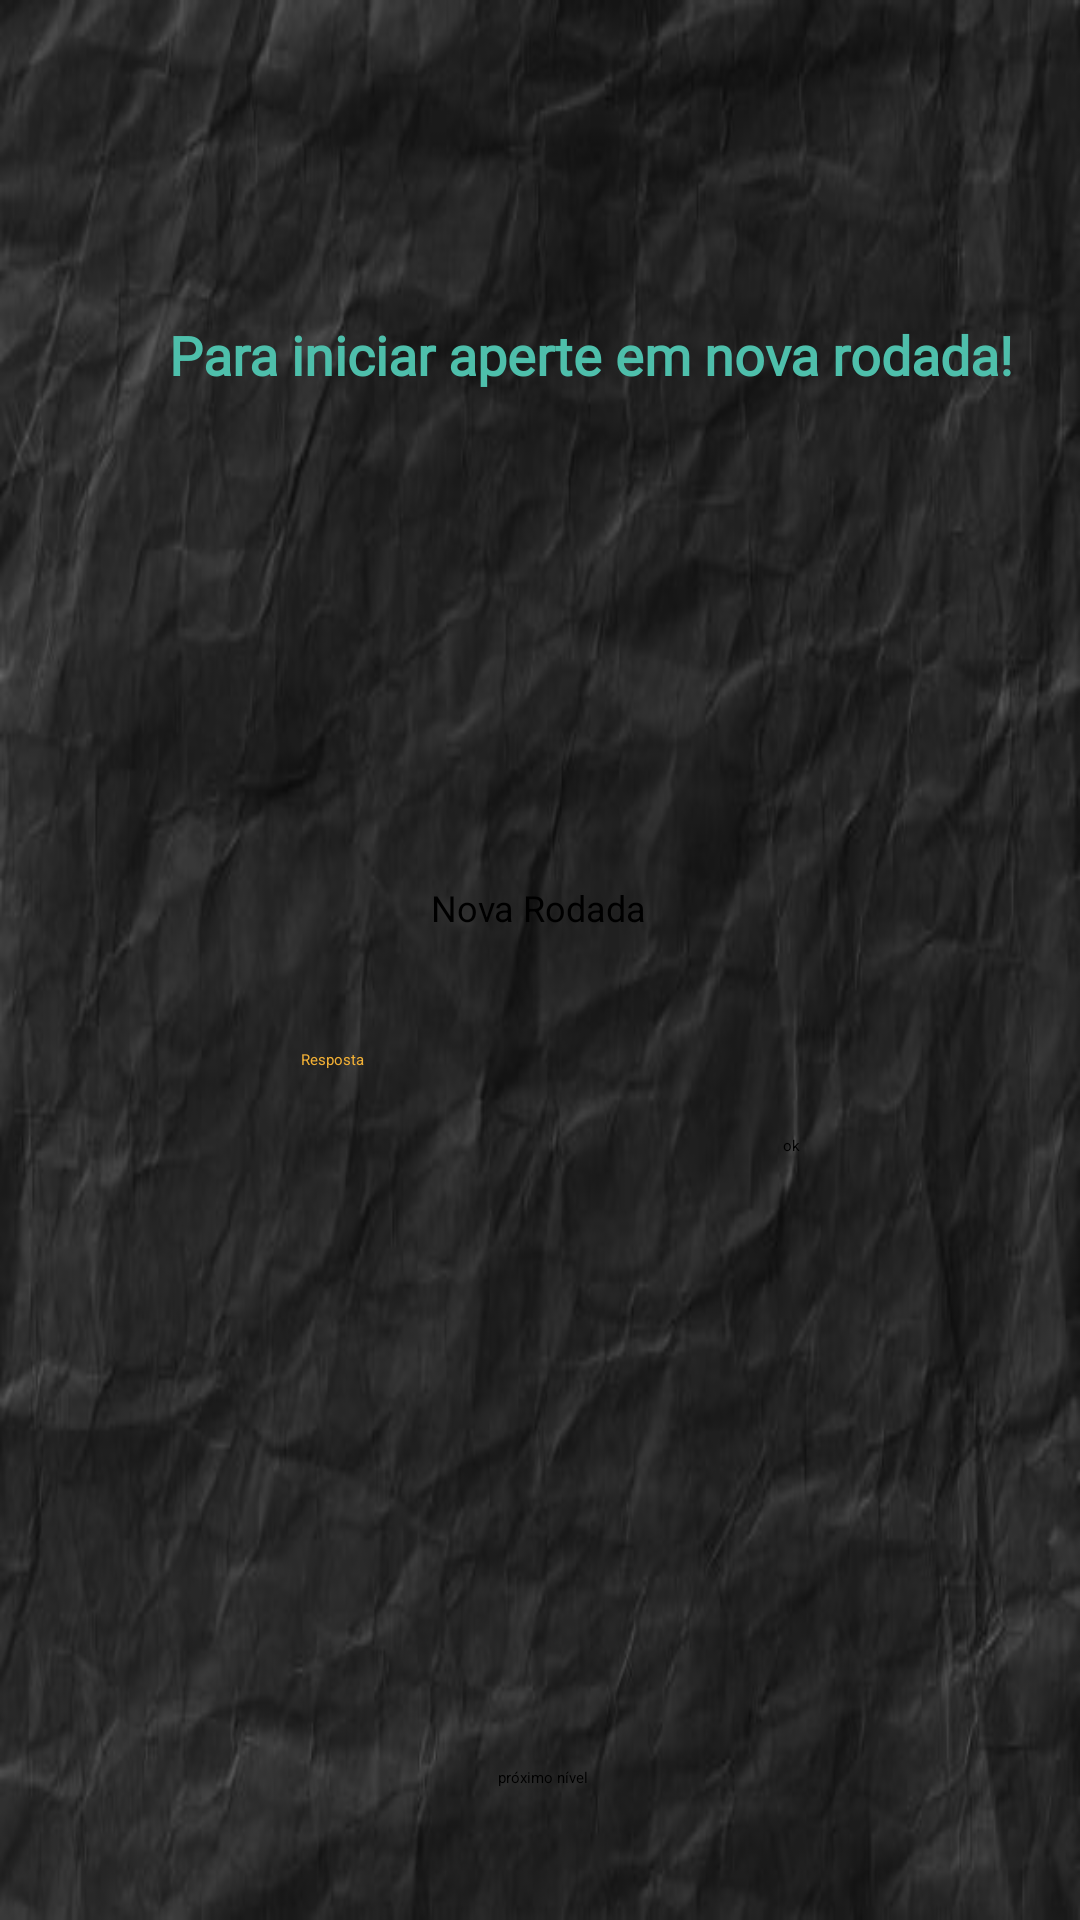

Reconstruct the res/layout file that produces this screen, plus the resources it refers to.
<!-- AndroidManifest.xml: application theme Theme.Math -->
<!-- res/layout/activity_tela2.xml -->
<?xml version="1.0" encoding="utf-8"?>
<androidx.constraintlayout.widget.ConstraintLayout xmlns:android="http://schemas.android.com/apk/res/android"
    xmlns:app="http://schemas.android.com/apk/res-auto"
    xmlns:tools="http://schemas.android.com/tools"
    android:layout_width="match_parent"
    android:layout_height="match_parent"
    android:background="@drawable/papel_preto"
    tools:context=".tela2">

  <Button
      android:id="@+id/irTelafinal"
      android:layout_width="wrap_content"
      android:layout_height="wrap_content"
      android:layout_marginStart="130dp"
      android:layout_marginLeft="130dp"
      android:layout_marginEnd="128dp"
      android:layout_marginRight="128dp"
      android:layout_marginBottom="44dp"
      android:onClick="ProxTela"
      android:text="próximo nível"
      app:backgroundTint="#4EBFAB"
      app:layout_constraintBottom_toBottomOf="parent"
      app:layout_constraintEnd_toEndOf="parent"
      app:layout_constraintStart_toStartOf="parent" />

  <TextView
      android:id="@+id/correcao"
      android:layout_width="257dp"
      android:layout_height="24dp"
      android:textColor="#F2B035"
      android:layout_marginStart="76dp"
      android:layout_marginLeft="76dp"
      android:layout_marginTop="42dp"
      android:layout_marginEnd="78dp"
      android:layout_marginRight="78dp"
      android:textAlignment="center"
      android:textSize="16sp"
      app:layout_constraintEnd_toEndOf="parent"
      app:layout_constraintStart_toStartOf="parent"
      app:layout_constraintTop_toBottomOf="@+id/enviar" />

  <Button
      android:id="@+id/enviar"
      android:layout_width="wrap_content"
      android:layout_height="wrap_content"
      android:layout_marginStart="24dp"
      android:layout_marginLeft="24dp"
      android:layout_marginTop="98dp"
      android:layout_marginEnd="41dp"
      android:layout_marginRight="41dp"
      android:onClick="enviar"
      android:text="ok"
      app:backgroundTint="#4EBFAB"
      app:layout_constraintEnd_toEndOf="parent"
      app:layout_constraintStart_toEndOf="@+id/reposta"
      app:layout_constraintTop_toBottomOf="@+id/setQuestao" />

  <EditText
      android:id="@+id/reposta"
      android:layout_width="wrap_content"
      android:layout_height="wrap_content"
      android:layout_marginStart="48dp"
      android:layout_marginLeft="48dp"
      android:layout_marginTop="39dp"
      android:layout_marginEnd="24dp"
      android:layout_marginRight="24dp"
      android:ems="10"
      android:textColor="#F2B035"
      android:hint="Resposta"
      android:inputType="numberSigned"
      app:layout_constraintEnd_toStartOf="@+id/enviar"
      app:layout_constraintStart_toStartOf="parent"
      app:layout_constraintTop_toBottomOf="@+id/validar" />

  <TextView
      android:id="@+id/numRodada"
      android:layout_width="344dp"
      android:layout_height="29dp"
      android:layout_marginStart="34dp"
      android:layout_marginLeft="34dp"
      android:layout_marginTop="7dp"
      android:layout_marginEnd="33dp"
      android:layout_marginRight="33dp"
      android:fontFamily="@font/architects_daughter"
      android:textAlignment="center"
      android:textColor="#4EBFAB"
      android:textSize="16sp"
      android:textStyle="bold"
      app:layout_constraintEnd_toEndOf="parent"
      app:layout_constraintStart_toStartOf="parent"
      app:layout_constraintTop_toBottomOf="@+id/textView4" />

  <Button
      android:id="@+id/validar"
      android:layout_width="wrap_content"
      android:layout_height="wrap_content"
      android:layout_marginStart="141dp"
      android:layout_marginLeft="141dp"
      android:layout_marginTop="14dp"
      android:layout_marginEnd="142dp"
      android:layout_marginRight="142dp"
      android:onClick="setRodadaNum1"
      android:text="Nova Rodada"
      android:textSize="12sp"
      app:backgroundTint="#4EBFAB"
      app:layout_constraintEnd_toEndOf="parent"
      app:layout_constraintStart_toStartOf="parent"
      app:layout_constraintTop_toBottomOf="@+id/setQuestao" />

  <TextView
      android:id="@+id/setQuestao"
      android:layout_width="255dp"
      android:layout_height="82dp"
      android:layout_marginStart="78dp"
      android:layout_marginLeft="78dp"
      android:layout_marginTop="32dp"
      android:layout_marginEnd="78dp"
      android:layout_marginRight="78dp"
      android:textColor="#F2B035"
      android:textAlignment="center"
      android:textSize="28sp"
      android:textStyle="bold"
      app:layout_constraintEnd_toEndOf="parent"
      app:layout_constraintStart_toStartOf="parent"
      app:layout_constraintTop_toBottomOf="@+id/numRodada" />

  <TextView
      android:id="@+id/textView4"
      android:layout_width="wrap_content"
      android:layout_height="wrap_content"
      android:layout_marginStart="56dp"
      android:layout_marginLeft="56dp"
      android:layout_marginTop="13dp"
      android:fontFamily="@font/architects_daughter"
      android:text="Para iniciar aperte em nova rodada!"
      android:textAlignment="center"
      android:textColor="#4EBFAB"
      android:textSize="18sp"
      android:textStyle="bold"
      app:layout_constraintStart_toStartOf="parent"
      app:layout_constraintTop_toBottomOf="@+id/imageView" />

  <ImageView
      android:id="@+id/imageView"
      android:layout_width="213dp"
      android:layout_height="55dp"
      android:layout_marginStart="99dp"
      android:layout_marginLeft="99dp"
      android:layout_marginTop="38dp"
      android:layout_marginEnd="99dp"
      android:layout_marginRight="99dp"
      app:layout_constraintEnd_toEndOf="parent"
      app:layout_constraintStart_toStartOf="parent"
      app:layout_constraintTop_toTopOf="parent"
      app:srcCompat="@drawable/nivel1" />

</androidx.constraintlayout.widget.ConstraintLayout>
<!-- resources referenced by this layout -->
<resources>
  <!-- drawable nivel1: png bitmap (drawable, 15530 bytes) -->
  <!-- drawable papel_preto: jpg bitmap (drawable, 30302 bytes) -->
</resources>
